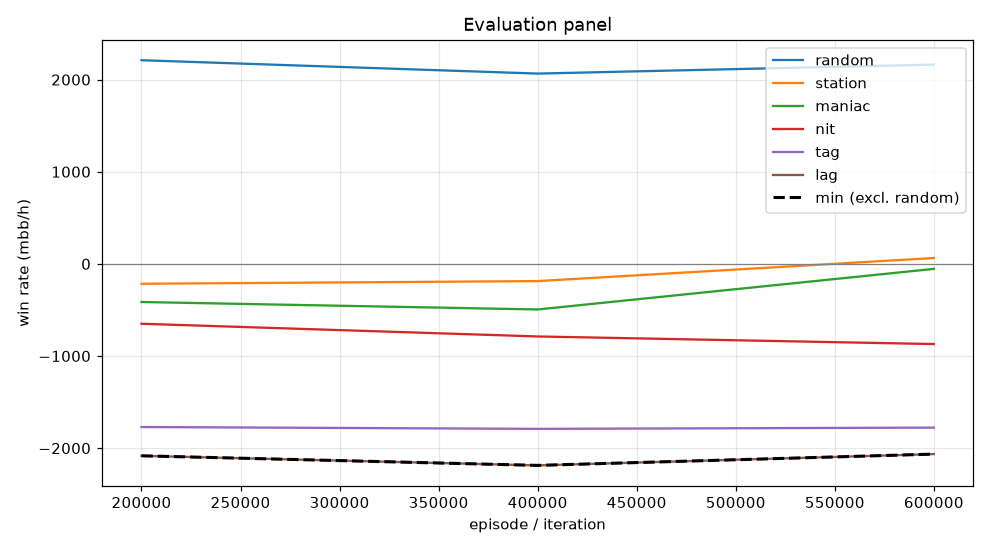

Values plotted in this chart, from the file beside it:
episode, min, mean, random_mean, random_se, station_mean, station_se, maniac_mean, maniac_se, nit_mean, nit_se, tag_mean, tag_se, lag_mean, lag_se, act_call, act_raise, act_fold, act_check
199999, -2084, -1027, 2210, 114.2, -216.0, 51.29, -414.0, 216.6, -650.0, 121.1, -1771, 155.5, -2084, 177.7, 0.1665, 0.6368, 0.01675, 0.18
399999, -2188, -1090, 2066, 112.3, -187.0, 70.56, -495.0, 259.4, -788.0, 129.4, -1791, 163.6, -2188, 173.9, 0.1978, 0.6437, 0.0222, 0.1363
599999, -2065, -940.8, 2163, 100.7, 63.5, 60.21, -54.5, 267.5, -870.5, 134.8, -1778, 149.8, -2065, 166.8, 0.2062, 0.6391, 0.02137, 0.1333
